Run: headless pygame with SDL's dummy video driver; simulated clock (each Clock.tick advances the game by its frame time, no real sleeping); random seed 0; keys injected as events and as key.get_pressed() state; mouse plan: one left click at the window centre at the start of phase 2, then a move to the lower-right quarter at the start of phase 3.
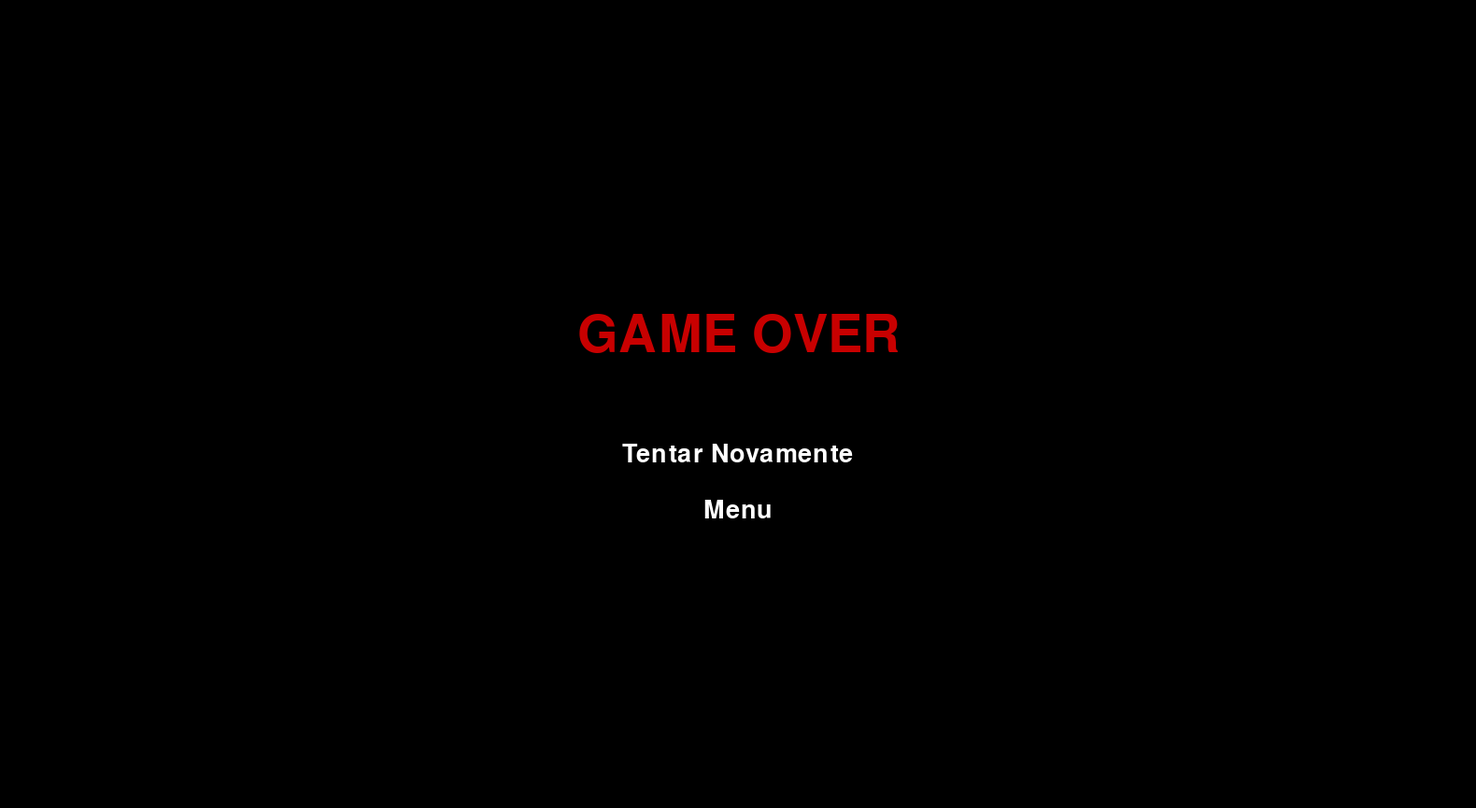
Frame 1 of 4 · flips 1–60 · no input
Frame 2 of 4 · flips 61–180 · clicked the window centre · tapped SPACE, RETURN · held RIGHT (→), D · screen unchanged from frame 1, image omitted
Frame 3 of 4 · flips 181–300 · moved the mouse to the lower-right quarter · held DOWN (↓), S · screen unchanged from frame 2, image omitted
Frame 4 of 4 · flips 301–420 · held LEFT (←), A, UP (↑), W · screen unchanged from frame 3, image omitted

The pygame program that drew these frames:

import pygame
import sys

# Inicializa o pygame
pygame.init()

# Configurações da tela
LARGURA, ALTURA = 1580, 865
tela = pygame.display.set_mode((LARGURA, ALTURA))
pygame.display.set_caption

# Cores
BRANCO = (255, 255, 255)
PRETO = (0, 0, 0)
VERMELHO = (200, 0, 0)
VERDE = (0, 200, 0)
CINZA = (100, 100, 100)

# Fonte
fonte_grande = pygame.font.SysFont(None, 72)
fonte_media = pygame.font.SysFont(None, 40)

# Botões (ajustados para centralizar e caber o texto)
largura_botao_tentar = 255
largura_botao_menu = 120
altura_botao = 50
espaco_entre = 10  # Reduzido para aproximar os botões

# Calcula a posição X inicial para centralizar os botões
x_tentar = (LARGURA - largura_botao_tentar) // 2
x_menu = (LARGURA - largura_botao_menu) // 2

y_tentar = ALTURA//2 + 30
y_menu = y_tentar + altura_botao + espaco_entre

botao_tentar = pygame.Rect(x_tentar, y_tentar, largura_botao_tentar, altura_botao)
botao_menu = pygame.Rect(x_menu, y_menu, largura_botao_menu, altura_botao)

def desenhar_menu(mouse_pos=None, anim_tamanho=1.0):
    tela.fill(PRETO)
    # Animação: aumenta o tamanho da fonte do GAME OVER
    fonte_animada = pygame.font.SysFont(None, int(72 * anim_tamanho))
    texto_gameover = fonte_animada.render("GAME OVER", True, VERMELHO)
    tela.blit(texto_gameover, (LARGURA//2 - texto_gameover.get_width()//2, ALTURA//2 - 100))

    # Botão Tentar Novamente (texto cresce ao passar o mouse)
    if mouse_pos and botao_tentar.collidepoint(mouse_pos):
        fonte_btn = pygame.font.SysFont(None, 48)
    else:
        fonte_btn = fonte_media
    texto_tentar = fonte_btn.render("Tentar Novamente", True, BRANCO)
    tela.blit(
        texto_tentar,
        (
            botao_tentar.x + (botao_tentar.width - texto_tentar.get_width()) // 2,
            botao_tentar.y + (botao_tentar.height - texto_tentar.get_height()) // 2
        )
    )

    # Botão Menu (texto cresce ao passar o mouse)
    if mouse_pos and botao_menu.collidepoint(mouse_pos):
        fonte_btn2 = pygame.font.SysFont(None, 48)
    else:
        fonte_btn2 = fonte_media
    texto_menu = fonte_btn2.render("Menu", True, BRANCO)
    tela.blit(
        texto_menu,
        (
            botao_menu.x + (botao_menu.width - texto_menu.get_width()) // 2,
            botao_menu.y + (botao_menu.height - texto_menu.get_height()) // 2
        )
    )

# Exemplo de função principal em gameover.py
def main():
    anim_tamanho = 1.0
    animando = True
    tempo_anim = 0
    clock = pygame.time.Clock()
    while True:
        mouse_pos = pygame.mouse.get_pos()
        for evento in pygame.event.get():
            if evento.type == pygame.QUIT:
                pygame.quit()
                sys.exit()
            if evento.type == pygame.KEYDOWN:
                if evento.key == pygame.K_ESCAPE:
                    pygame.quit()
                    sys.exit()
            if evento.type == pygame.MOUSEBUTTONDOWN:
                if botao_menu.collidepoint(evento.pos):
                    return "menu"
                if botao_tentar.collidepoint(evento.pos):
                    return "tentar"
        if animando:
            tempo_anim += clock.get_time()
            # anima de 1.0 até 1.15 em 400ms
            if tempo_anim < 400:
                anim_tamanho = 1.0 + 0.15 * (tempo_anim / 400)
            else:
                anim_tamanho = 1.15
                animando = False
        desenhar_menu(mouse_pos, anim_tamanho)
        pygame.display.flip()
        clock.tick(60)

if __name__ == "__main__":
    main()
